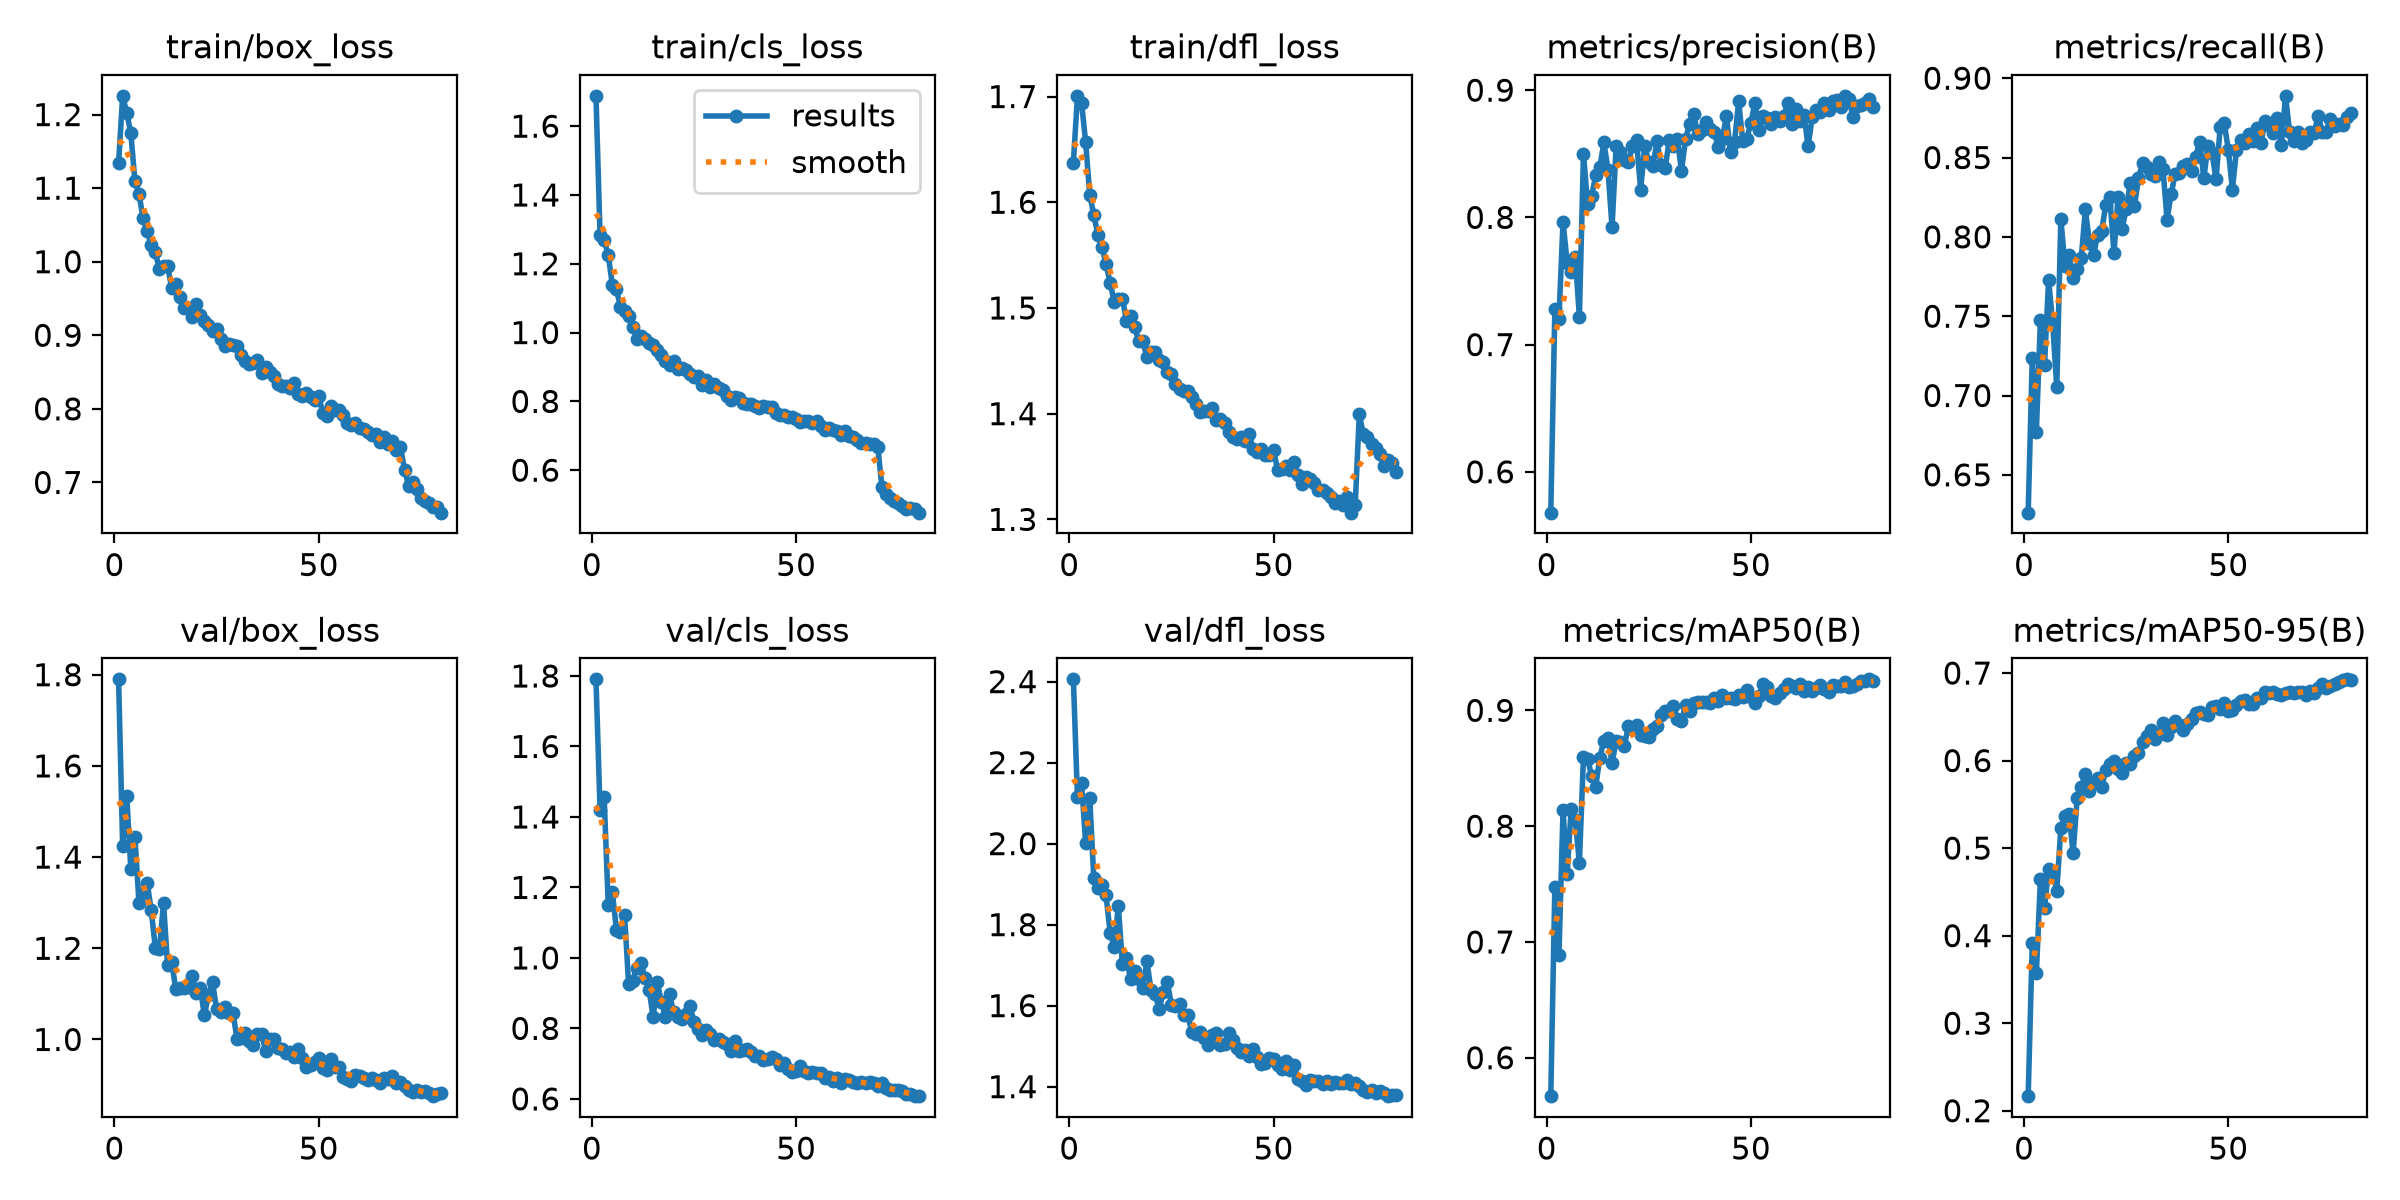

The table this chart was drawn from, first rows:
epoch, time, train/box_loss, train/cls_loss, train/dfl_loss, metrics/precision(B), metrics/recall(B), metrics/mAP50(B), metrics/mAP50-95(B), val/box_loss, val/cls_loss, val/dfl_loss, lr/pg0, lr/pg1, lr/pg2
1, 186.8, 1.134, 1.688, 1.638, 0.5679, 0.6262, 0.5668, 0.2166, 1.79, 1.79, 2.406, 0.0006658, 0.0006658, 0.0006658
2, 301.7, 1.225, 1.283, 1.701, 0.7278, 0.7239, 0.7478, 0.391, 1.424, 1.419, 2.114, 0.001316, 0.001316, 0.001316
3, 412.3, 1.202, 1.269, 1.694, 0.7204, 0.6772, 0.6888, 0.3572, 1.534, 1.457, 2.15, 0.00195, 0.00195, 0.00195
4, 530, 1.175, 1.226, 1.657, 0.7967, 0.7478, 0.8136, 0.4643, 1.373, 1.15, 2.001, 0.001926, 0.001926, 0.001926
5, 642.7, 1.109, 1.139, 1.607, 0.7644, 0.7192, 0.7588, 0.4315, 1.445, 1.188, 2.114, 0.001901, 0.001901, 0.001901
6, 753.7, 1.092, 1.125, 1.588, 0.7573, 0.773, 0.815, 0.4758, 1.299, 1.08, 1.914, 0.001876, 0.001876, 0.001876
7, 866.7, 1.059, 1.075, 1.569, 0.7691, 0.7451, 0.8057, 0.4731, 1.322, 1.074, 1.89, 0.001852, 0.001852, 0.001852
8, 980.1, 1.041, 1.064, 1.558, 0.722, 0.7052, 0.7682, 0.4512, 1.344, 1.121, 1.898, 0.001827, 0.001827, 0.001827
9, 1097, 1.023, 1.049, 1.542, 0.85, 0.8113, 0.8594, 0.5225, 1.283, 0.9248, 1.872, 0.001802, 0.001802, 0.001802
10, 1210, 1.013, 1.016, 1.524, 0.8107, 0.7818, 0.8581, 0.5371, 1.201, 0.9355, 1.78, 0.001777, 0.001777, 0.001777
11, 1322, 0.9895, 0.9825, 1.506, 0.8165, 0.7886, 0.8436, 0.5384, 1.198, 0.9725, 1.745, 0.001752, 0.001752, 0.001752
12, 1434, 0.9943, 0.9908, 1.508, 0.8333, 0.7738, 0.8341, 0.4943, 1.299, 0.9858, 1.847, 0.001728, 0.001728, 0.001728
13, 1548, 0.9938, 0.982, 1.509, 0.8393, 0.7798, 0.8593, 0.5575, 1.163, 0.9436, 1.703, 0.001703, 0.001703, 0.001703
14, 1659, 0.9643, 0.9684, 1.488, 0.8589, 0.7868, 0.8738, 0.5697, 1.17, 0.9093, 1.717, 0.001678, 0.001678, 0.001678
15, 1771, 0.9702, 0.9646, 1.492, 0.8376, 0.8173, 0.8765, 0.5852, 1.11, 0.8323, 1.665, 0.001654, 0.001654, 0.001654
16, 1881, 0.9524, 0.9491, 1.482, 0.7923, 0.7963, 0.8542, 0.5647, 1.113, 0.9304, 1.686, 0.001629, 0.001629, 0.001629
17, 1992, 0.9365, 0.9355, 1.469, 0.8558, 0.7883, 0.8738, 0.5741, 1.112, 0.8754, 1.666, 0.001604, 0.001604, 0.001604
18, 2103, 0.937, 0.916, 1.468, 0.8516, 0.8014, 0.8727, 0.5804, 1.116, 0.8318, 1.644, 0.001579, 0.001579, 0.001579
19, 2211, 0.9253, 0.9054, 1.453, 0.8452, 0.8038, 0.8692, 0.57, 1.139, 0.8978, 1.71, 0.001554, 0.001554, 0.001554
20, 2324, 0.9428, 0.9182, 1.458, 0.8434, 0.8203, 0.8863, 0.5891, 1.103, 0.8457, 1.638, 0.00153, 0.00153, 0.00153
21, 2433, 0.9272, 0.894, 1.458, 0.856, 0.8248, 0.8838, 0.5956, 1.113, 0.8334, 1.629, 0.001505, 0.001505, 0.001505
22, 2546, 0.92, 0.8966, 1.451, 0.8608, 0.7898, 0.8877, 0.5992, 1.053, 0.8258, 1.592, 0.00148, 0.00148, 0.00148
23, 2662, 0.9136, 0.8906, 1.449, 0.8216, 0.8248, 0.8783, 0.5908, 1.096, 0.8407, 1.633, 0.001455, 0.001455, 0.001455
24, 2778, 0.9062, 0.8802, 1.44, 0.8558, 0.8052, 0.8783, 0.5856, 1.125, 0.8624, 1.658, 0.001431, 0.001431, 0.001431
25, 2887, 0.908, 0.8706, 1.438, 0.8436, 0.8178, 0.877, 0.5973, 1.066, 0.8192, 1.602, 0.001406, 0.001406, 0.001406
26, 2998, 0.895, 0.8729, 1.428, 0.8405, 0.8338, 0.8842, 0.5966, 1.06, 0.7976, 1.6, 0.001381, 0.001381, 0.001381
27, 3110, 0.8861, 0.8486, 1.423, 0.8598, 0.8193, 0.8862, 0.605, 1.071, 0.7814, 1.604, 0.001357, 0.001357, 0.001357
28, 3220, 0.888, 0.8621, 1.422, 0.8414, 0.8368, 0.8958, 0.6091, 1.059, 0.796, 1.578, 0.001332, 0.001332, 0.001332
29, 3331, 0.8868, 0.8423, 1.422, 0.8387, 0.8468, 0.8997, 0.621, 1.058, 0.7846, 1.576, 0.001307, 0.001307, 0.001307
30, 3441, 0.8857, 0.85, 1.416, 0.8606, 0.8438, 0.8996, 0.6282, 1.001, 0.7664, 1.535, 0.001282, 0.001282, 0.001282
31, 3553, 0.8726, 0.84, 1.409, 0.8564, 0.8393, 0.9037, 0.6345, 1.003, 0.7695, 1.531, 0.001257, 0.001257, 0.001257
32, 3659, 0.8653, 0.8337, 1.402, 0.8615, 0.8383, 0.8924, 0.6244, 1.013, 0.7614, 1.535, 0.001233, 0.001233, 0.001233
33, 3774, 0.8614, 0.8146, 1.403, 0.8368, 0.847, 0.8909, 0.6303, 0.9976, 0.7558, 1.521, 0.001208, 0.001208, 0.001208
34, 3891, 0.8627, 0.8049, 1.402, 0.8617, 0.8428, 0.9047, 0.6425, 0.9877, 0.7353, 1.504, 0.001183, 0.001183, 0.001183
35, 4005, 0.8669, 0.8113, 1.405, 0.8737, 0.8108, 0.8997, 0.6296, 1.012, 0.7656, 1.527, 0.001159, 0.001159, 0.001159
36, 4121, 0.8489, 0.8091, 1.394, 0.8809, 0.8268, 0.9061, 0.6381, 1.011, 0.7367, 1.532, 0.001134, 0.001134, 0.001134
37, 4234, 0.8566, 0.7964, 1.395, 0.8654, 0.8399, 0.9074, 0.6449, 0.9758, 0.7378, 1.503, 0.001109, 0.001109, 0.001109
38, 4340, 0.8496, 0.7933, 1.392, 0.869, 0.8401, 0.9071, 0.6408, 1.001, 0.7416, 1.506, 0.001084, 0.001084, 0.001084
39, 4456, 0.8448, 0.7919, 1.383, 0.8747, 0.8448, 0.9074, 0.6351, 1.002, 0.7323, 1.533, 0.001059, 0.001059, 0.001059
40, 4568, 0.8336, 0.7866, 1.378, 0.8696, 0.8458, 0.906, 0.6423, 0.9809, 0.7219, 1.516, 0.001035, 0.001035, 0.001035
41, 4684, 0.8314, 0.7807, 1.376, 0.8668, 0.8413, 0.911, 0.6475, 0.9798, 0.7228, 1.495, 0.00101, 0.00101, 0.00101
42, 4800, 0.8312, 0.7869, 1.378, 0.8555, 0.8505, 0.9085, 0.6538, 0.9695, 0.7111, 1.486, 0.0009853, 0.0009853, 0.0009853
43, 4915, 0.8286, 0.7826, 1.374, 0.8619, 0.8599, 0.9133, 0.6555, 0.9727, 0.7121, 1.491, 0.0009605, 0.0009605, 0.0009605
44, 5048, 0.8352, 0.7824, 1.381, 0.8794, 0.8368, 0.9106, 0.6537, 0.9619, 0.7177, 1.475, 0.0009357, 0.0009357, 0.0009357
45, 5166, 0.8198, 0.767, 1.367, 0.8514, 0.8574, 0.9103, 0.6521, 0.9788, 0.7142, 1.494, 0.000911, 0.000911, 0.000911
46, 5282, 0.8172, 0.7613, 1.364, 0.8596, 0.8528, 0.9096, 0.6614, 0.9603, 0.6973, 1.474, 0.0008862, 0.0008862, 0.0008862
47, 5396, 0.8209, 0.759, 1.366, 0.8912, 0.8363, 0.9129, 0.6624, 0.9401, 0.7022, 1.457, 0.0008615, 0.0008615, 0.0008615
48, 5504, 0.8165, 0.756, 1.361, 0.8599, 0.8691, 0.9115, 0.6592, 0.9435, 0.6861, 1.458, 0.0008368, 0.0008368, 0.0008368
49, 5622, 0.8125, 0.7557, 1.361, 0.8619, 0.8718, 0.9175, 0.6657, 0.9516, 0.6767, 1.47, 0.000812, 0.000812, 0.000812
50, 5736, 0.8175, 0.7478, 1.366, 0.8746, 0.8549, 0.9117, 0.6569, 0.9586, 0.6785, 1.469, 0.0007872, 0.0007872, 0.0007872
51, 5849, 0.794, 0.74, 1.347, 0.8902, 0.8298, 0.9066, 0.6583, 0.9378, 0.6933, 1.453, 0.0007625, 0.0007625, 0.0007625
52, 5966, 0.7904, 0.7416, 1.348, 0.8683, 0.855, 0.9127, 0.6632, 0.9338, 0.6805, 1.444, 0.0007378, 0.0007378, 0.0007378
53, 6095, 0.8035, 0.7433, 1.35, 0.8795, 0.8614, 0.9225, 0.6675, 0.9568, 0.6733, 1.462, 0.000713, 0.000713, 0.000713
54, 6220, 0.7989, 0.7385, 1.347, 0.8783, 0.8589, 0.9203, 0.6693, 0.9401, 0.6762, 1.441, 0.0006882, 0.0006882, 0.0006882
55, 6345, 0.7985, 0.7441, 1.354, 0.8736, 0.8649, 0.9123, 0.6648, 0.9399, 0.6725, 1.452, 0.0006635, 0.0006635, 0.0006635
56, 6472, 0.7914, 0.7293, 1.342, 0.8786, 0.8604, 0.911, 0.6649, 0.9184, 0.6728, 1.418, 0.0006387, 0.0006387, 0.0006387
57, 6593, 0.7801, 0.7174, 1.334, 0.8757, 0.8684, 0.9152, 0.6711, 0.9135, 0.6579, 1.413, 0.000614, 0.000614, 0.000614
58, 6712, 0.7777, 0.7217, 1.34, 0.8794, 0.8594, 0.9187, 0.6715, 0.9094, 0.6631, 1.403, 0.0005893, 0.0005893, 0.0005893
59, 6834, 0.7806, 0.7162, 1.338, 0.8898, 0.8728, 0.9225, 0.6785, 0.9221, 0.6496, 1.417, 0.0005645, 0.0005645, 0.0005645
60, 6947, 0.7736, 0.7149, 1.334, 0.8734, 0.8704, 0.9212, 0.6773, 0.9209, 0.6605, 1.414, 0.0005397, 0.0005397, 0.0005397
... 20 more rows
